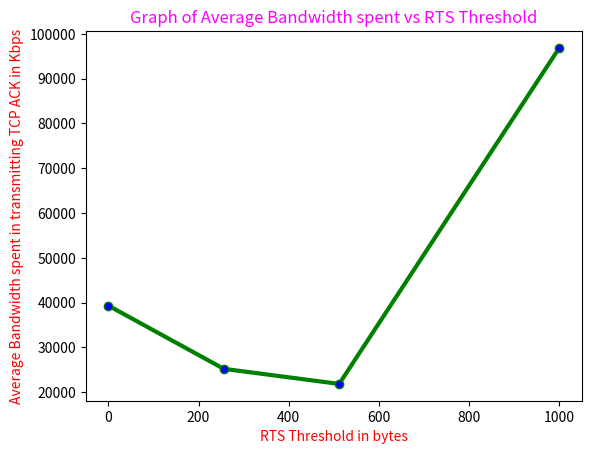

Reproduce this figure in Python.
import matplotlib.pyplot as plt
from pylab import MaxNLocator
# x axis values
x = [0,256,512,1000]
# corresponding y axis values
y = [39349.2 ,25234.5,21865.2,96855.4]

# plotting the points
plt.plot(x, y, color='green',linewidth = 3,
         marker='o', markerfacecolor='blue', markersize=6)
#plt.xlim(0,24)
#plt.ylim(26,31)
# setting x and y axis range
# naming the x axis
plt.xlabel('RTS Threshold in bytes',color="red")
# naming the y axis
plt.ylabel('Average Bandwidth spent in transmitting TCP ACK in Kbps',color="red")
# giving a title to my graph
plt.title('Graph of Average Bandwidth spent vs RTS Threshold',color="magenta")
# function to show the plot
plt.show()

